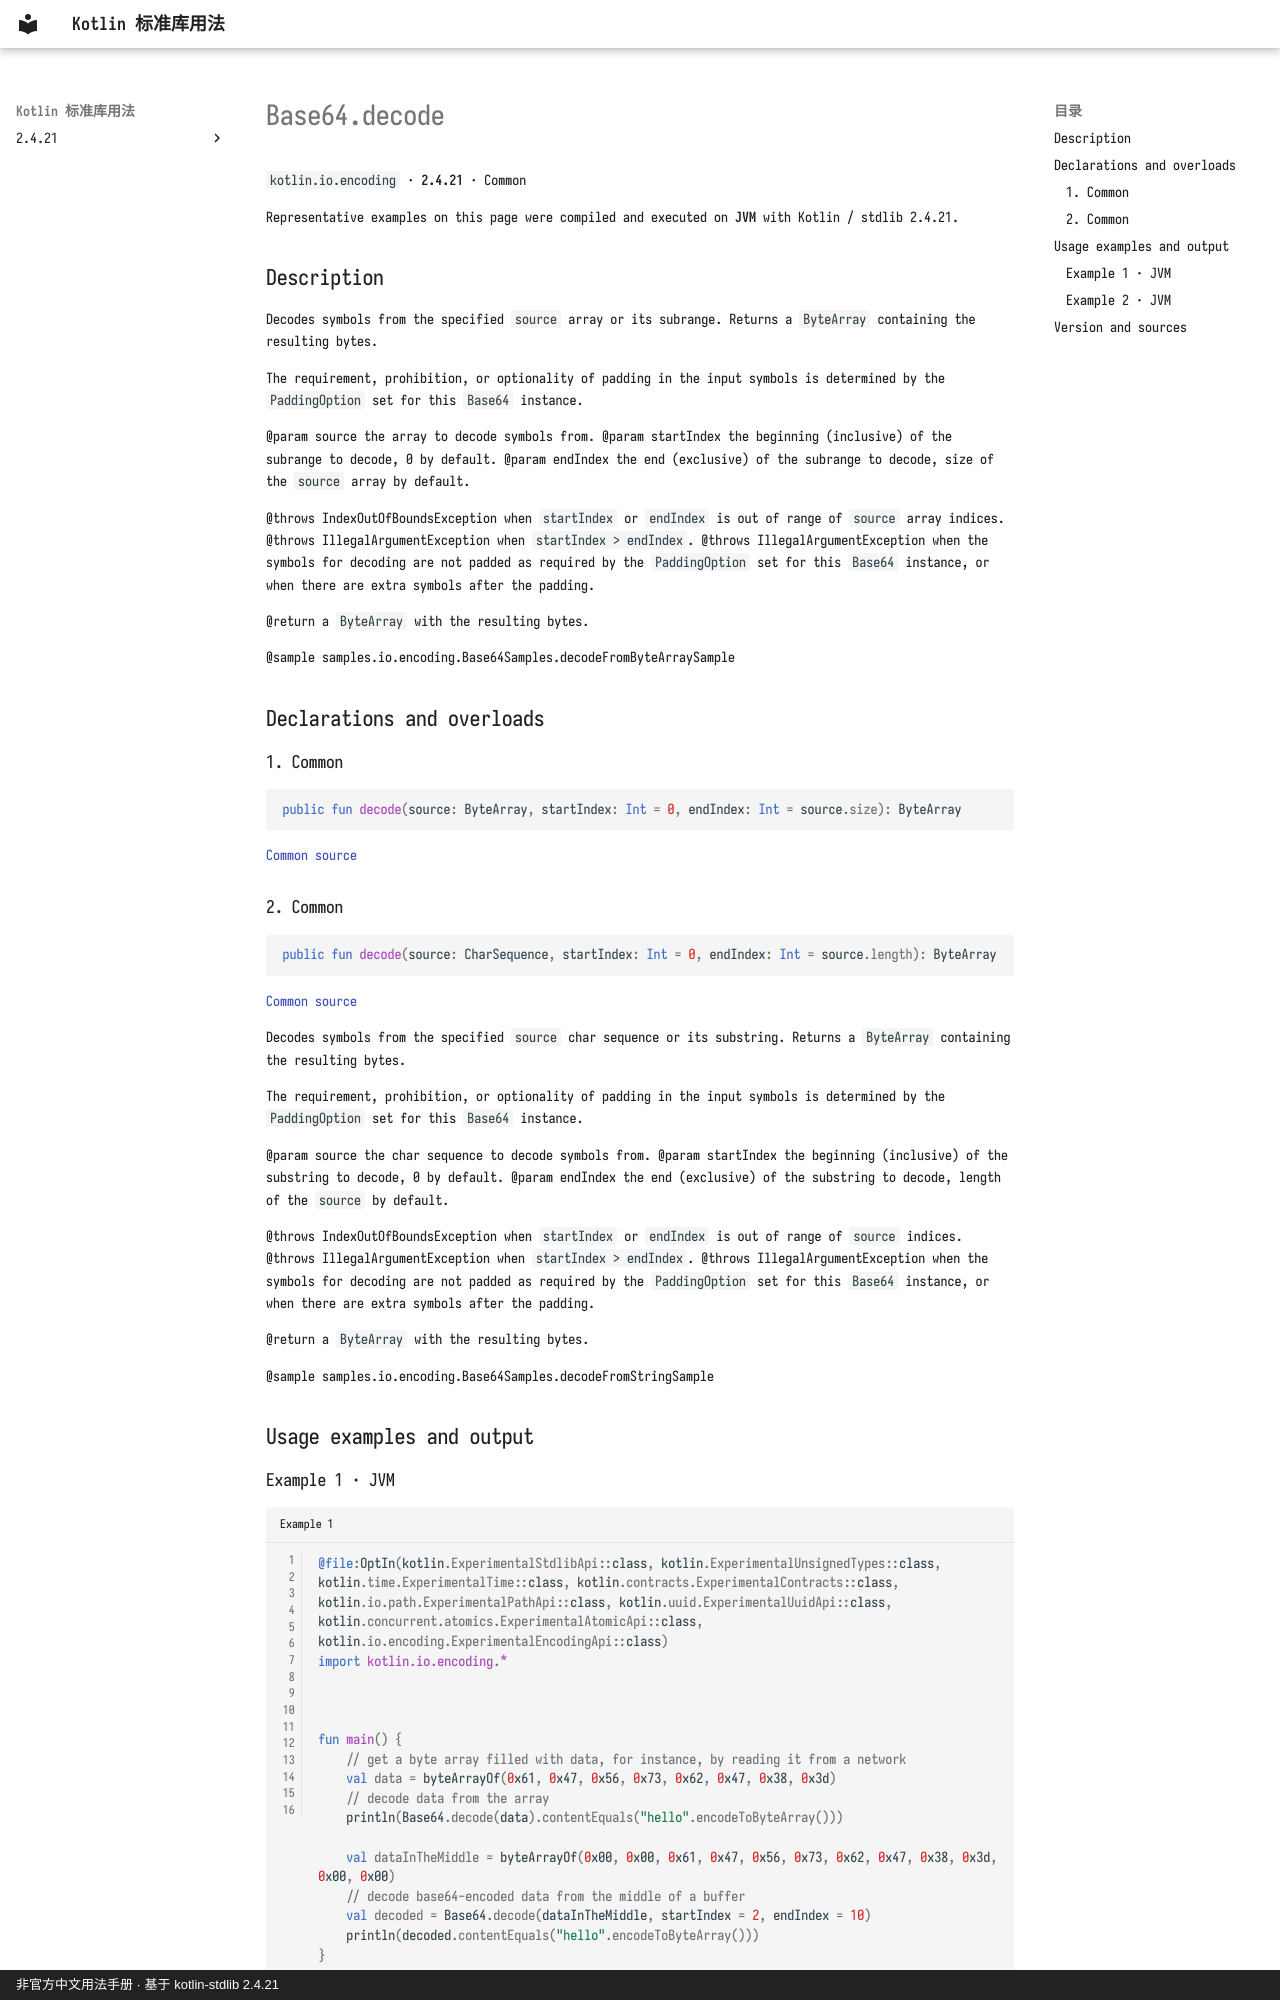

repository: oooooooko/kotlin-stdlib-docs · page: en/api/kotlin.io.encoding/base64-decode--d6355232/index.html · generator: mkdocs · copyright: 非官方中文用法手册 · 基于 kotlin-stdlib 2.4.21

# Base64.decode

`kotlin.io.encoding` · **2.4.21** · Common

Representative examples on this page were compiled and executed on **JVM** with Kotlin / stdlib 2.4.21.

## Description

Decodes symbols from the specified `source` array or its subrange.
Returns a `ByteArray` containing the resulting bytes.

The requirement, prohibition, or optionality of padding in the input symbols
is determined by the `PaddingOption` set for this `Base64` instance.

@param source the array to decode symbols from.
@param startIndex the beginning (inclusive) of the subrange to decode, 0 by default.
@param endIndex the end (exclusive) of the subrange to decode, size of the `source` array by default.

@throws IndexOutOfBoundsException when `startIndex` or `endIndex` is out of range of `source` array indices.
@throws IllegalArgumentException when `startIndex > endIndex`.
@throws IllegalArgumentException when the symbols for decoding are not padded as required by the `PaddingOption`
  set for this `Base64` instance, or when there are extra symbols after the padding.

@return a `ByteArray` with the resulting bytes.

@sample samples.io.encoding.Base64Samples.decodeFromByteArraySample

## Declarations and overloads

### 1. Common

```kotlin
public fun decode(source: ByteArray, startIndex: Int = 0, endIndex: Int = source.size): ByteArray
```

[Common source](https://github.com/JetBrains/kotlin/blob/v2.4.21/libraries/stdlib/src/kotlin/io/encoding/Base64.kt#L264)

### 2. Common

```kotlin
public fun decode(source: CharSequence, startIndex: Int = 0, endIndex: Int = source.length): ByteArray
```

[Common source](https://github.com/JetBrains/kotlin/blob/v2.4.21/libraries/stdlib/src/kotlin/io/encoding/Base64.kt#L334)

Decodes symbols from the specified `source` char sequence or its substring.
Returns a `ByteArray` containing the resulting bytes.

The requirement, prohibition, or optionality of padding in the input symbols
is determined by the `PaddingOption` set for this `Base64` instance.

@param source the char sequence to decode symbols from.
@param startIndex the beginning (inclusive) of the substring to decode, 0 by default.
@param endIndex the end (exclusive) of the substring to decode, length of the `source` by default.

@throws IndexOutOfBoundsException when `startIndex` or `endIndex` is out of range of `source` indices.
@throws IllegalArgumentException when `startIndex > endIndex`.
@throws IllegalArgumentException when the symbols for decoding are not padded as required by the `PaddingOption`
  set for this `Base64` instance, or when there are extra symbols after the padding.

@return a `ByteArray` with the resulting bytes.

@sample samples.io.encoding.Base64Samples.decodeFromStringSample

## Usage examples and output
